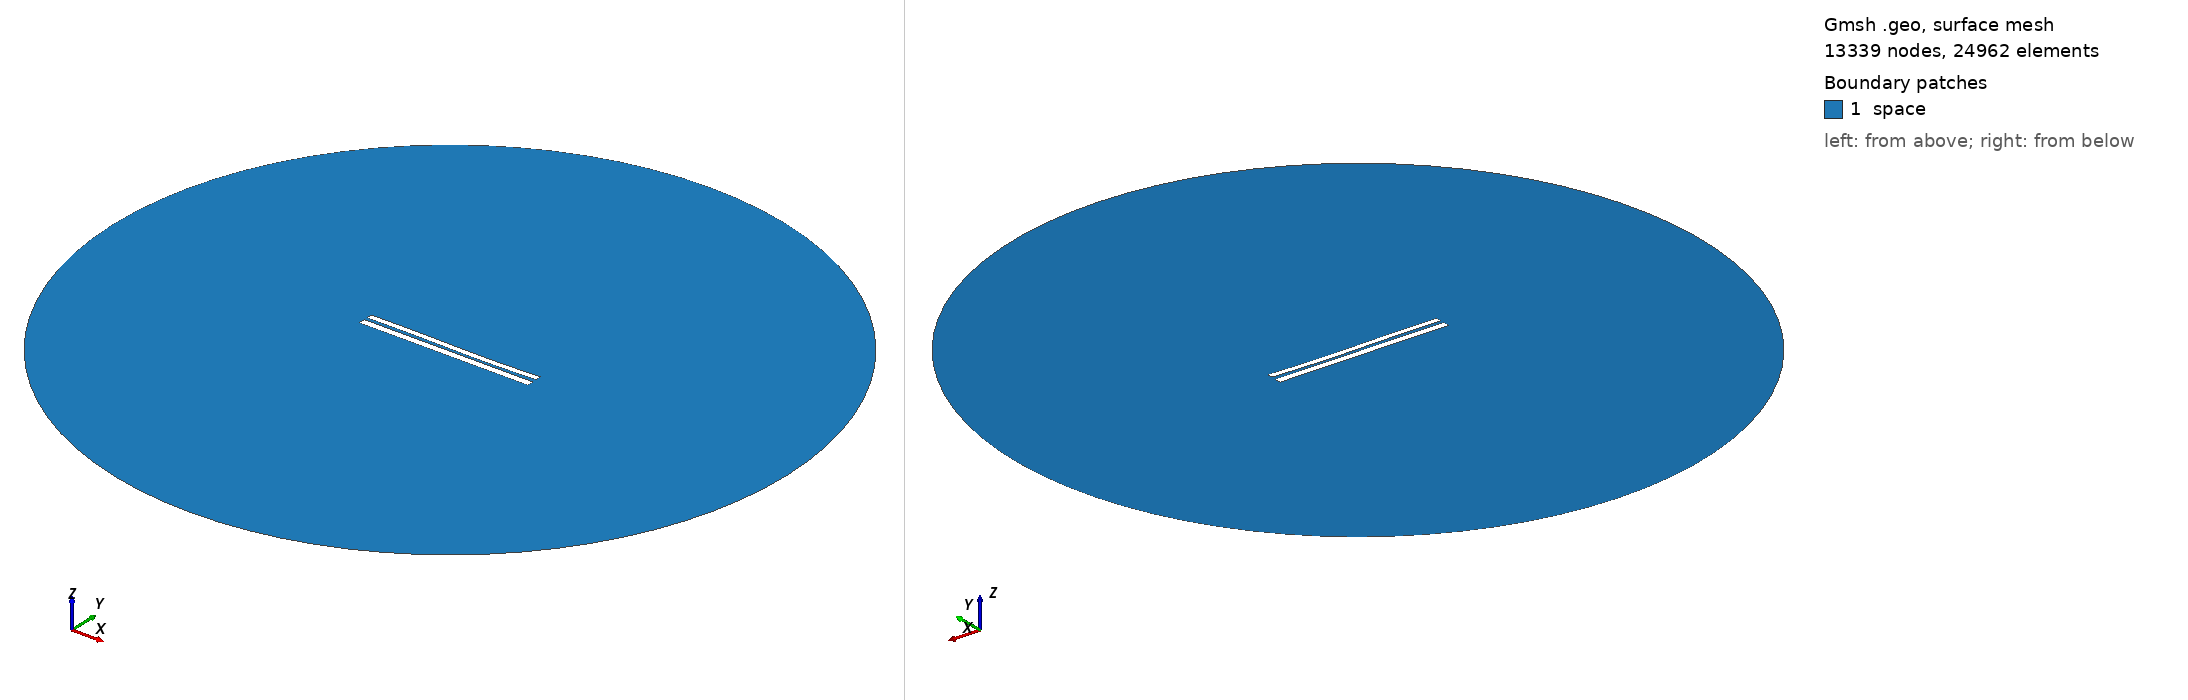

Gmsh geometry script, surface-meshed: 13339 nodes, 24962 surface elements. Boundary patches (legend numbers): 1 space. Left view from above one corner, right view from below the opposite corner. Legend entries are the model's physical surfaces. The drawing asked Gmsh for element sizes between 1% and 20% of the model's largest extent; the script's own settings can give other sizes.

=== 7023.geo (drawn) ===
//---------------------------------------
// Geometry kernel
//---------------------------------------

SetFactory("OpenCASCADE");



//---------------------------------------
// Parameters of the geometry
//---------------------------------------

// Overetch of the upper plate
overetch = 0.25;

// Distance between the plates
distance = 1.75;

// Discretization over the x axis (for the deformation)
nx = 50; 

// Length of the plate
L = 100 - overetch; 

// Number of modes
n = 4; 

// 1st mode coefficient
coeff(1) = -0.075;
beta(1) = 0.596864 * 3.1415926535 / L;

// 2nd mode coefficient
coeff(2) = -0.15;
beta(2) = 1.49418 * 3.1415926535 / L;

// 3rd mode coefficient
coeff(3) = 0.15;
beta(3) = 2.50025 * 3.1415926535 / L;

// 4th mode coefficient
coeff(4) = 0.0;
beta(4) = 3.49999 * 3.1415926535 / L;



//---------------------------------------
// Upper plate (deformed rectangle)
//---------------------------------------

// Coordiantes of the upper plate
xmin = -50;
xmax = 50 - overetch;

// Height of the upper plate
yheight = 4 - 2 * overetch;

// Indexes of the points
UpperID[] = {};
LowerID[] = {};
LeftID[] = {};
RightID[] = {};

// Point index
p = 1;

// Horizontal edges
For i In {1:nx}
    x = xmin + (i-1)*(xmax - xmin)/(nx-1);

    y_bottom = distance / 2 + overetch;
    For j In {1:n}
        C = (Cosh(beta(j)*L) + Cos(beta(j)*L)) / (Sinh(beta(j)*L) + Sin(beta(j)*L));
        y_bottom  = y_bottom + coeff(j) * (Cosh(beta(j)*(x+50)) - Cos(beta(j)*(x+50)) - C * (Sinh(beta(j)*(x+50)) - Sin(beta(j)*(x+50))));
    EndFor

    y_top = y_bottom + yheight;

    Point(p) = {x, y_top, 0, 1.0};
    UpperID[i] = p;
    p = p + 1;

    Point(p) = {x, y_bottom, 0, 1.0};
    LowerID[i] = p;
    p = p + 1;
EndFor

// Create point lists
UpperPts[] = {}; LowerPts[] = {};
For i In {1:nx}
  UpperPts[] += {UpperID[i]};
  LowerPts[] += {LowerID[i]};
EndFor

// Build splines
Spline(1) = {UpperPts[]};
Spline(2) = {LowerPts[]};
Line(3) = {LowerPts[nx-1], UpperPts[nx-1]};
Line(4) = {LowerPts[0], UpperPts[0]};

// Build the plane surface
Curve Loop(1) = {2, 3, -1, -4};
Plane Surface(1) = {1};



//---------------------------------------
// Lower plate (rectangle)
//---------------------------------------

// Vertices
Point(1001) = {-50, -1, 0, 1.0};
Point(1002) = { 50, -1, 0, 1.0};
Point(1003) = { 50,  -5, 0, 1.0};
Point(1004) = {-50,  -5, 0, 1.0};

// Edges
Line(5) = {1001, 1002};
Line(6) = {1002, 1003};
Line(7) = {1003, 1004};
Line(8) = {1004, 1001};

// Plane surface
Line Loop(2) = {5, 6, 7, 8};
Plane Surface(2) = {2}; 



//---------------------------------------
// Outer (fictious) boundary
//---------------------------------------

// Points
Point(1005) = {0, 0, 0};       // Center
Point(1006) = {200, 0, 0};     // Start point
Point(1007) = {0, 200, 0};     // 90 degrees
Point(1008) = {-200, 0, 0};    // 180 degrees
Point(1009) = {0, -200, 0};    // 270 degrees

// Circle arcs (each needs start, center, end)
Circle(9) = {1006, 1005, 1007};
Circle(10) = {1007, 1005, 1008};
Circle(11) = {1008, 1005, 1009};
Circle(12) = {1009, 1005, 1006};

// Plane surface for the entire domain
Curve Loop(3) = {9, 10, 11, 12};
Surface(3) = {3};

// Subtract the plates from the whole domain to obtain the actual domain where we want to solve the equations
BooleanDifference{ Surface{3}; Delete; }{ Surface{1}; Surface{2}; Delete; }




//---------------------------------------
// Transfinite Lines/Curves
//---------------------------------------

// Set the number of points on the boundaries
r = 7;

// Plates
Transfinite Curve {1, 2} = 50*r Using Progression 1;
Transfinite Curve {3, 4} = 2*r Using Progression 1;
Transfinite Line {5, 7} = 50*r Using Progression 1;
Transfinite Line {6, 8} = 2*r Using Progression 1;

// Outer boundary
Transfinite Line {9, 10, 11, 12} = 20 Using Progression 1;



//---------------------------------------
// Physical groups
//---------------------------------------                

// Physical curves (boundaries)
Physical Line("force_segment", 10) = {2};
Physical Line("upper_plate", 11) = {1, 3, 4};
Physical Line("lower_plate", 12) = {5, 6, 7, 8};
Physical Line("boundary", 20) = {9, 10, 11, 12};

// Physical Surfaces
Physical Surface("space", 30) = {3};



//---------------------------------------
// 6. Generate the Mesh
//---------------------------------------

// 2D mesh generation
Mesh 2;
